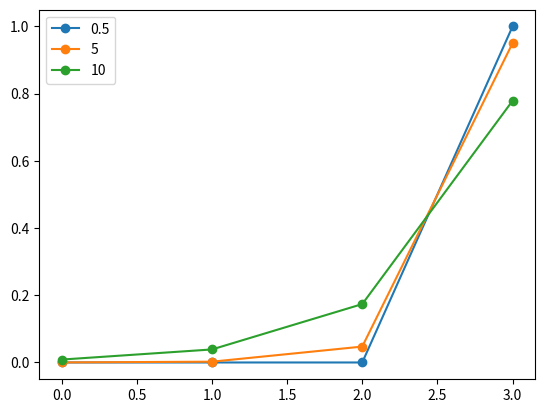

Generate this figure with matplotlib:
import numpy as np
import matplotlib.pyplot as plt
from scipy import sparse

# MAX OVER AN AXIS
# x = np.array([i for i in range(9)]).reshape(3,3)
# print(x)
# y = np.zeros_like(x)
# c = np.array([np.max(x, axis=1)]).reshape(-1, 1) # better alternative is to use keepdim=True
#
# print(x-c)
#
# # SUM OVER AN AXIS
# print(np.sum(x, axis=1))
# z = np.exp(x-c)
# d = np.array([np.sum(z, axis=1)]).reshape(-1, 1) # better alternative is to use keepdim=True

# print(z/d)

# row = np.array([0, 2, 1, 0])
# col = np.array([0, 2, 1, 2])
# data = np.array([4, 5, 7, 9])

# SPARSE COO-MATRIX
# print(sparse.coo_matrix(([1]*4, (row, col)), shape=(3, 4)).toarray())
# print(np.array([1]*5))

# EFFECT OF TEMPERATURE PARAMETER

x_i = np.array([1]*30).reshape(2, 15)
print(x_i)
theta = np.array([[1]*15,[2]*15,[3]*15,[4]*15] )
# theta = np.diag(np.linspace(0, 1, 15))
print(theta)
temp = [0.5, 5, 10]
z = x_i@theta.T

for tau in temp:
    logit = z/tau
    logit = logit - np.amax(logit, axis=1, keepdims=True)

    softmax = np.exp(logit)
    softmax = softmax / np.sum(softmax, axis=1, keepdims=True)
    print(np.var(softmax))

    plt.plot(softmax[0],marker='o', label=tau)
    print(f'{tau}: probabilities: {softmax}')

plt.legend()
plt.show()